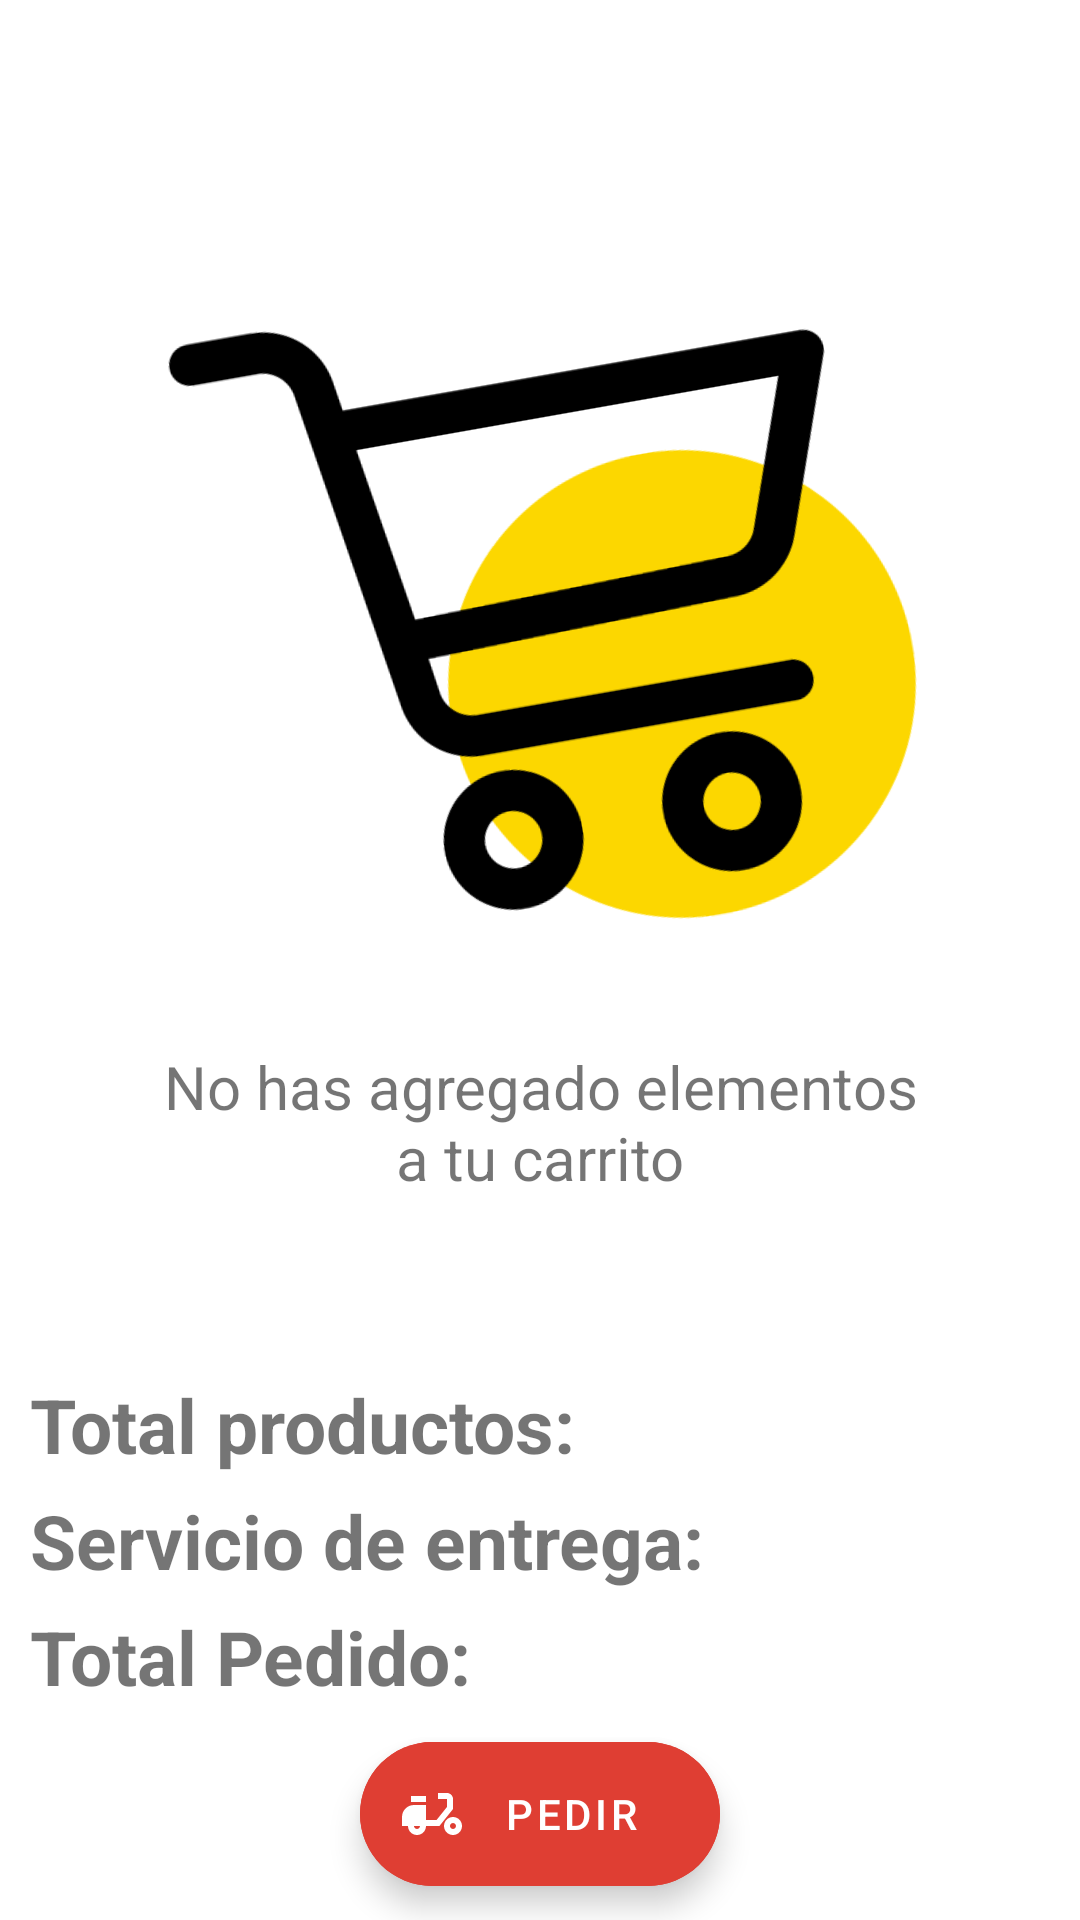

Reconstruct the res/layout file that produces this screen, plus the resources it refers to.
<!-- AndroidManifest.xml: application theme Theme.SoftwareProjectApp -->
<!-- res/layout/activity_car.xml -->
<?xml version="1.0" encoding="utf-8"?>
<androidx.constraintlayout.widget.ConstraintLayout
    xmlns:android="http://schemas.android.com/apk/res/android"
    xmlns:app="http://schemas.android.com/apk/res-auto"
    xmlns:tools="http://schemas.android.com/tools"
    android:layout_width="match_parent"
    android:layout_height="match_parent"
    tools:context=".activities.CarActivity">

    <LinearLayout
        android:id="@+id/layoutVoidCart"
        android:layout_width="0dp"
        android:layout_height="wrap_content"
        android:layout_margin="50dp"
        android:orientation="vertical"
        app:layout_constraintTop_toTopOf="parent"
        app:layout_constraintStart_toStartOf="parent"
        app:layout_constraintEnd_toEndOf="parent"
        app:layout_constraintBottom_toBottomOf="@id/guideLine70">

        <ImageView
            android:id="@+id/imgView"
            android:layout_width="match_parent"
            android:layout_height="300dp"
            android:src="@drawable/void_cart"
            android:rotation="-10"
            app:layout_constraintBottom_toTopOf="@+id/txt"
            app:layout_constraintEnd_toEndOf="parent"
            app:layout_constraintStart_toStartOf="parent"
            app:layout_constraintTop_toTopOf="parent" />

        <TextView
            android:id="@+id/txt"
            android:layout_width="match_parent"
            android:layout_height="wrap_content"
            android:textAlignment="center"
            android:textSize="20sp"
            android:text="No has agregado elementos a tu carrito" />

    </LinearLayout>

    <androidx.recyclerview.widget.RecyclerView
        android:id="@+id/recyclerViewOrders"
        android:paddingHorizontal="5dp"
        android:layout_width="match_parent"
        android:layout_height="0dp"
        app:layout_constraintTop_toTopOf="parent"
        app:layout_constraintStart_toStartOf="parent"
        app:layout_constraintEnd_toEndOf="parent"
        app:layout_constraintBottom_toBottomOf="@id/guideLine70"/>


    <androidx.constraintlayout.widget.Guideline
        android:id="@+id/guideLine70"
        android:layout_width="match_parent"
        android:layout_height="match_parent"
        android:orientation="horizontal"
        app:layout_constraintGuide_percent=".7"/>

    <androidx.constraintlayout.widget.ConstraintLayout
        android:layout_width="match_parent"
        android:layout_height="0dp"
        android:orientation="vertical"
        app:layout_constraintStart_toStartOf="parent"
        app:layout_constraintEnd_toEndOf="parent"
        app:layout_constraintTop_toTopOf="@id/guideLine70"
        app:layout_constraintBottom_toBottomOf="parent">


        <TextView
            android:id="@+id/textViewTotalProducts"
            android:layout_width="wrap_content"
            android:layout_height="wrap_content"
            android:textStyle="bold"
            android:textSize="25sp"
            android:text="@string/products_total"
            android:layout_marginTop="10dp"
            android:layout_marginStart="10dp"
            app:layout_constraintStart_toStartOf="parent"
            app:layout_constraintTop_toTopOf="parent"/>

        <TextView
            android:id="@+id/textViewDeliveryService"
            android:layout_width="wrap_content"
            android:layout_height="wrap_content"
            android:textStyle="bold"
            android:textSize="25sp"
            android:text="@string/delivery_service"
            android:layout_marginTop="5dp"
            android:layout_marginStart="10dp"
            app:layout_constraintStart_toStartOf="parent"
            app:layout_constraintTop_toBottomOf="@id/textViewTotalProducts"/>

        <TextView
            android:id="@+id/txtViewTotal"
            android:layout_width="wrap_content"
            android:layout_height="wrap_content"
            android:text="@string/total_pedido"
            android:textStyle="bold"
            android:textSize="25sp"
            android:layout_marginTop="5dp"
            android:layout_marginStart="10dp"
            app:layout_constraintStart_toStartOf="parent"
            app:layout_constraintTop_toBottomOf="@id/textViewDeliveryService"/>



        <TextView
            android:id="@+id/textViewProductsTotal"
            android:layout_width="0dp"
            android:layout_height="wrap_content"
            android:textSize="25sp"
            android:textAlignment="textEnd"
            android:layout_marginHorizontal="10dp"
            app:layout_constraintTop_toTopOf="@id/textViewTotalProducts"
            app:layout_constraintStart_toEndOf="@id/textViewTotalProducts"
            app:layout_constraintEnd_toEndOf="parent"/>

        <TextView
            android:id="@+id/textViewDeliveryServiceTotal"
            android:layout_width="0dp"
            android:layout_height="wrap_content"
            android:textSize="25sp"
            android:textAlignment="textEnd"
            android:layout_marginHorizontal="10dp"
            app:layout_constraintTop_toTopOf="@id/textViewDeliveryService"
            app:layout_constraintStart_toEndOf="@id/textViewDeliveryService"
            app:layout_constraintEnd_toEndOf="parent"/>

        <TextView
            android:id="@+id/textViewTotalOrderCar"
            android:layout_width="0dp"
            android:layout_height="wrap_content"
            android:textSize="25sp"
            android:textAlignment="textEnd"
            android:layout_marginHorizontal="10dp"
            app:layout_constraintTop_toTopOf="@id/txtViewTotal"
            app:layout_constraintStart_toEndOf="@id/txtViewTotal"
            app:layout_constraintEnd_toEndOf="parent"/>


        <com.google.android.material.floatingactionbutton.ExtendedFloatingActionButton
            android:id="@+id/floatingBtnMakeOrder"
            android:layout_width="wrap_content"
            android:layout_height="wrap_content"
            android:backgroundTint="@color/standard_color"
            android:drawableLeft="@drawable/ic_delivery_car"
            android:text="@string/ask_order"
            android:textColor="@color/white"
            app:layout_constraintBottom_toBottomOf="parent"
            app:layout_constraintEnd_toEndOf="parent"
            app:layout_constraintStart_toStartOf="parent"
            app:layout_constraintTop_toBottomOf="@+id/txtViewTotal" />

    </androidx.constraintlayout.widget.ConstraintLayout>

</androidx.constraintlayout.widget.ConstraintLayout>
<!-- resources referenced by this layout -->
<resources>
  <color name="standard_color">#DF3E33</color>
  <color name="white">#FFFFFFFF</color>
  <!-- drawable ic_delivery_car (drawable) -->
  <vector xmlns:android="http://schemas.android.com/apk/res/android"
      android:width="24dp"
      android:height="24dp"
      android:viewportWidth="24"
      android:viewportHeight="24"
      android:tint="@null">
    <path
        android:fillColor="@android:color/white"
        android:pathData="M19,7c0,-1.1 -0.9,-2 -2,-2h-3v2h3v2.65L13.52,14H10V9H6c-2.21,0 -4,1.79 -4,4v3h2c0,1.66 1.34,3 3,3s3,-1.34 3,-3h4.48L19,10.35V7zM7,17c-0.55,0 -1,-0.45 -1,-1h2C8,16.55 7.55,17 7,17z"/>
    <path
        android:fillColor="@android:color/white"
        android:pathData="M5,6h5v2h-5z"/>
    <path
        android:fillColor="@android:color/white"
        android:pathData="M19,13c-1.66,0 -3,1.34 -3,3s1.34,3 3,3s3,-1.34 3,-3S20.66,13 19,13zM19,17c-0.55,0 -1,-0.45 -1,-1s0.45,-1 1,-1s1,0.45 1,1S19.55,17 19,17z"/>
  </vector>
  <!-- drawable void_cart: png bitmap (drawable-v24, 13686 bytes) -->
  <string name="ask_order">Pedir</string>
  <string name="delivery_service">Servicio de entrega:</string>
  <string name="products_total">Total productos:</string>
  <string name="total_pedido">Total Pedido:</string>
  <style name="Theme.SoftwareProjectApp" parent="Theme.MaterialComponents.DayNight.NoActionBar">
          
          <item name="colorPrimary">@color/purple_500</item>
          <item name="colorPrimaryVariant">@color/purple_700</item>
          <item name="colorOnPrimary">@color/white</item>
          
          <item name="colorSecondary">@color/teal_200</item>
          <item name="colorSecondaryVariant">@color/teal_700</item>
          <item name="colorOnSecondary">@color/black</item>
          
          <item name="android:statusBarColor" tools:targetApi="l">?attr/colorPrimaryVariant</item>
          
          <item name="drawerArrowStyle">@style/BarStyle</item>
      </style>
  <color name="purple_500">#FF6200EE</color>
  <color name="purple_700">#FF3700B3</color>
  <color name="teal_200">#FF03DAC5</color>
  <color name="teal_700">#FF018786</color>
  <color name="black">#FF000000</color>
  <style name="BarStyle" parent="Widget.AppCompat.DrawerArrowToggle">
          <item name="background">@color/gray</item>
          <item name="titleTextColor">@color/standard_color</item>
          <item name="spinBars">true</item>
          <item name="color">@color/standard_color</item>
      </style>
  <color name="gray">#E3E3E3</color>
</resources>
